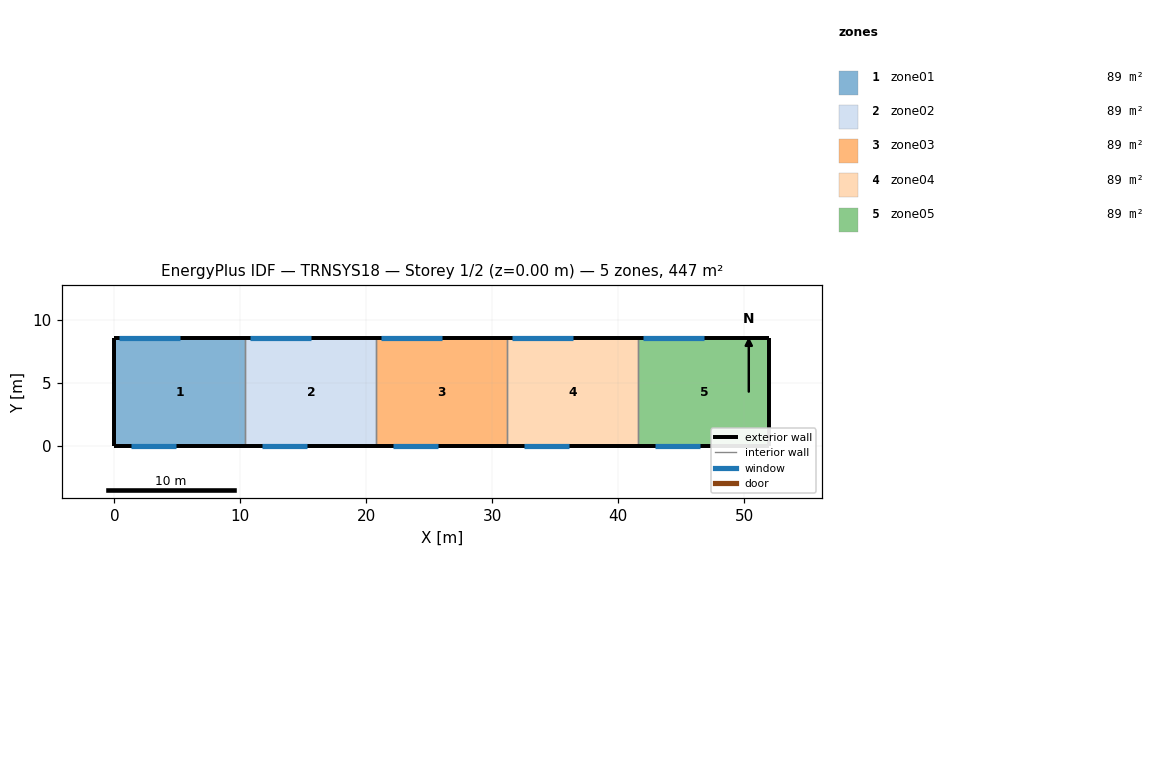
=== STOREY PLAN SPEC (per zone: floor XY polygon, exterior-wall plan segments, windows/doors) ===
zone 1: zone01  (89.4 m²)
  floor: (0.00, 0.00) (0.00, 8.60) (10.40, 8.60) (10.40, 0.00)
  exterior wall: (0.00, 8.60) – (0.00, 0.00)  [8.6 m]
  exterior wall: (10.40, 8.60) – (0.00, 8.60)  [10.4 m]
    window: (0.40, 8.60) – (5.20, 8.60)  [17.3 m²]
  exterior wall: (0.00, 0.00) – (10.40, 0.00)  [10.4 m]
    window: (1.30, 0.00) – (4.90, 0.00)  [6.5 m²]
  interior walls: 1
zone 2: zone02  (89.4 m²)
  floor: (10.40, 0.00) (10.40, 8.60) (20.80, 8.60) (20.80, 0.00)
  exterior wall: (20.80, 8.60) – (10.40, 8.60)  [10.4 m]
    window: (10.80, 8.60) – (15.60, 8.60)  [17.3 m²]
  exterior wall: (10.40, 0.00) – (20.80, 0.00)  [10.4 m]
    window: (11.70, 0.00) – (15.30, 0.00)  [6.5 m²]
  interior walls: 2
zone 3: zone03  (89.4 m²)
  floor: (20.80, 0.00) (20.80, 8.60) (31.20, 8.60) (31.20, 0.00)
  exterior wall: (31.20, 8.60) – (20.80, 8.60)  [10.4 m]
    window: (21.20, 8.60) – (26.00, 8.60)  [17.3 m²]
  exterior wall: (20.80, 0.00) – (31.20, 0.00)  [10.4 m]
    window: (22.10, 0.00) – (25.70, 0.00)  [6.5 m²]
  interior walls: 2
zone 4: zone04  (89.4 m²)
  floor: (31.20, 0.00) (31.20, 8.60) (41.60, 8.60) (41.60, 0.00)
  exterior wall: (41.60, 8.60) – (31.20, 8.60)  [10.4 m]
    window: (31.60, 8.60) – (36.40, 8.60)  [17.3 m²]
  exterior wall: (31.20, 0.00) – (41.60, 0.00)  [10.4 m]
    window: (32.50, 0.00) – (36.10, 0.00)  [6.5 m²]
  interior walls: 2
zone 5: zone05  (89.4 m²)
  floor: (41.60, 0.00) (41.60, 8.60) (52.00, 8.60) (52.00, 0.00)
  exterior wall: (52.00, 8.60) – (52.00, 0.00)  [8.6 m]
  exterior wall: (52.00, 8.60) – (41.60, 8.60)  [10.4 m]
    window: (42.00, 8.60) – (46.80, 8.60)  [17.3 m²]
  exterior wall: (41.60, 0.00) – (52.00, 0.00)  [10.4 m]
    window: (42.90, 0.00) – (46.50, 0.00)  [6.5 m²]
  interior walls: 1

=== DERIVED (storey summary) ===
Building: TRNSYS18
Storey: 1 of 2  (floor level z = 0.00 m)
Storey gross floor area: 447.2 m²
Zones on this storey: 5
  - zone01: floor 89.4 m²; exterior wall 29.4 m (197.0 m²); 2 window(s) 23.8 m²; WWR 12.1%
  - zone02: floor 89.4 m²; exterior wall 20.8 m (139.4 m²); 2 window(s) 23.8 m²; WWR 17.0%
  - zone03: floor 89.4 m²; exterior wall 20.8 m (139.4 m²); 2 window(s) 23.8 m²; WWR 17.0%
  - zone04: floor 89.4 m²; exterior wall 20.8 m (139.4 m²); 2 window(s) 23.8 m²; WWR 17.0%
  - zone05: floor 89.4 m²; exterior wall 29.4 m (197.0 m²); 2 window(s) 23.8 m²; WWR 12.1%
Zone adjacency: (none detected)